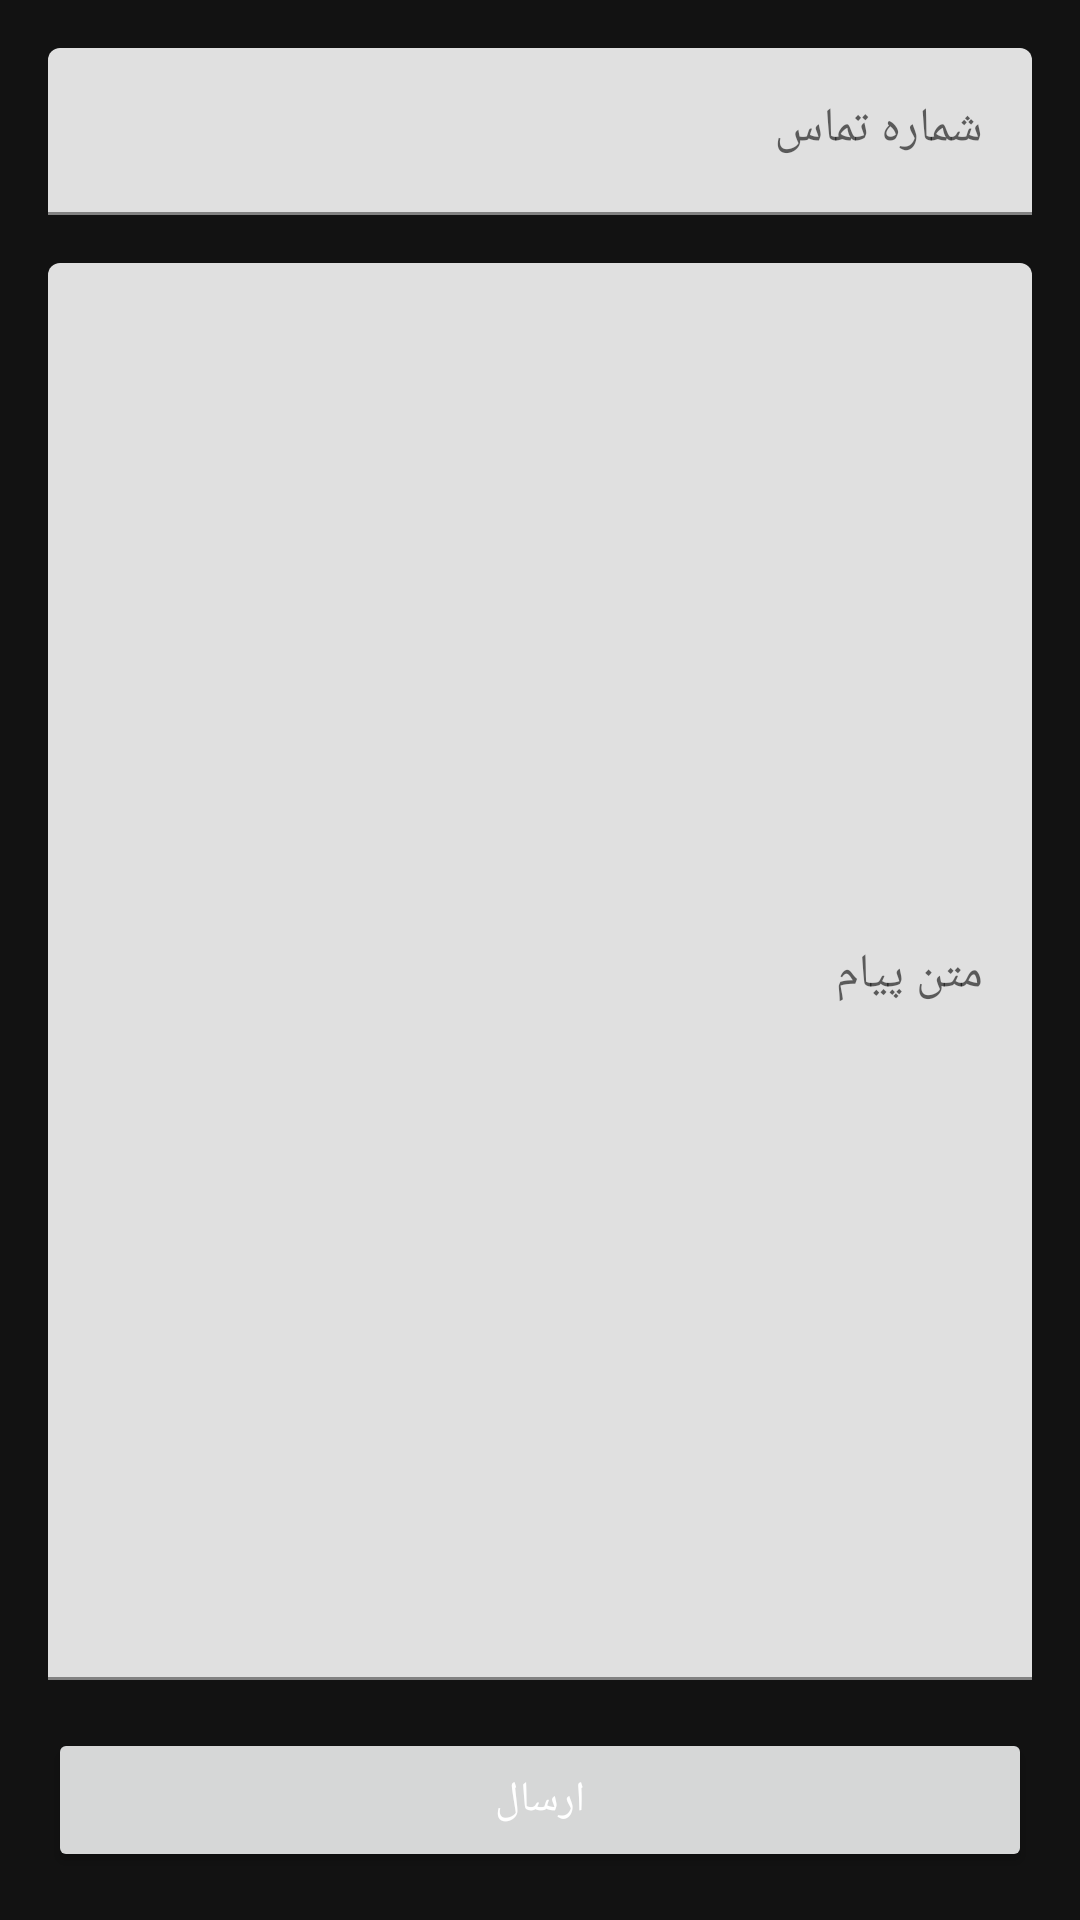

Android layout source for this screen:
<!-- AndroidManifest.xml: application theme Theme.SMS -->
<!-- res/layout/activity_compose.xml -->
<?xml version="1.0" encoding="utf-8"?>
<LinearLayout
    xmlns:android="http://schemas.android.com/apk/res/android"
    android:layout_width="match_parent"
    android:layout_height="match_parent"
    android:orientation="vertical"
    android:padding="16dp">

    <com.google.android.material.textfield.TextInputLayout
        android:layout_width="match_parent"
        android:layout_height="wrap_content"
        android:hint="شماره تماس">

        <com.google.android.material.textfield.TextInputEditText
            android:id="@+id/etAddress"
            android:layout_width="match_parent"
            android:layout_height="wrap_content"
            android:inputType="phone" />

    </com.google.android.material.textfield.TextInputLayout>

    <com.google.android.material.textfield.TextInputLayout
        android:layout_width="match_parent"
        android:layout_height="0dp"
        android:layout_weight="1"
        android:layout_marginTop="16dp"
        android:hint="متن پیام">

        <com.google.android.material.textfield.TextInputEditText
            android:id="@+id/etMessage"
            android:layout_width="match_parent"
            android:layout_height="match_parent"
            android:gravity="top"
            android:inputType="textMultiLine" />

    </com.google.android.material.textfield.TextInputLayout>

    <Button
        android:id="@+id/btnSend"
        android:layout_width="match_parent"
        android:layout_height="wrap_content"
        android:layout_marginTop="16dp"
        android:text="ارسال" />

</LinearLayout>
<!-- resources referenced by this layout -->
<resources>
  <style name="Theme.SMS" parent="Theme.MaterialComponents.DayNight.NoActionBar">
          <item name="colorPrimary">@color/primary</item>
          <item name="colorPrimaryDark">@color/primary_dark</item>
          <item name="colorAccent">@color/accent</item>
          <item name="android:windowBackground">@color/background</item>
          <item name="android:statusBarColor">@color/background</item>
          <item name="android:navigationBarColor">@color/background</item>
          <item name="android:textColorPrimary">#FFFFFF</item>
          <item name="android:textColorSecondary">#B0B0B0</item>
      </style>
  <color name="primary">#BB86FC</color>
  <color name="primary_dark">#9C5AE8</color>
  <color name="accent">#03DAC5</color>
  <color name="background">#121212</color>
</resources>
